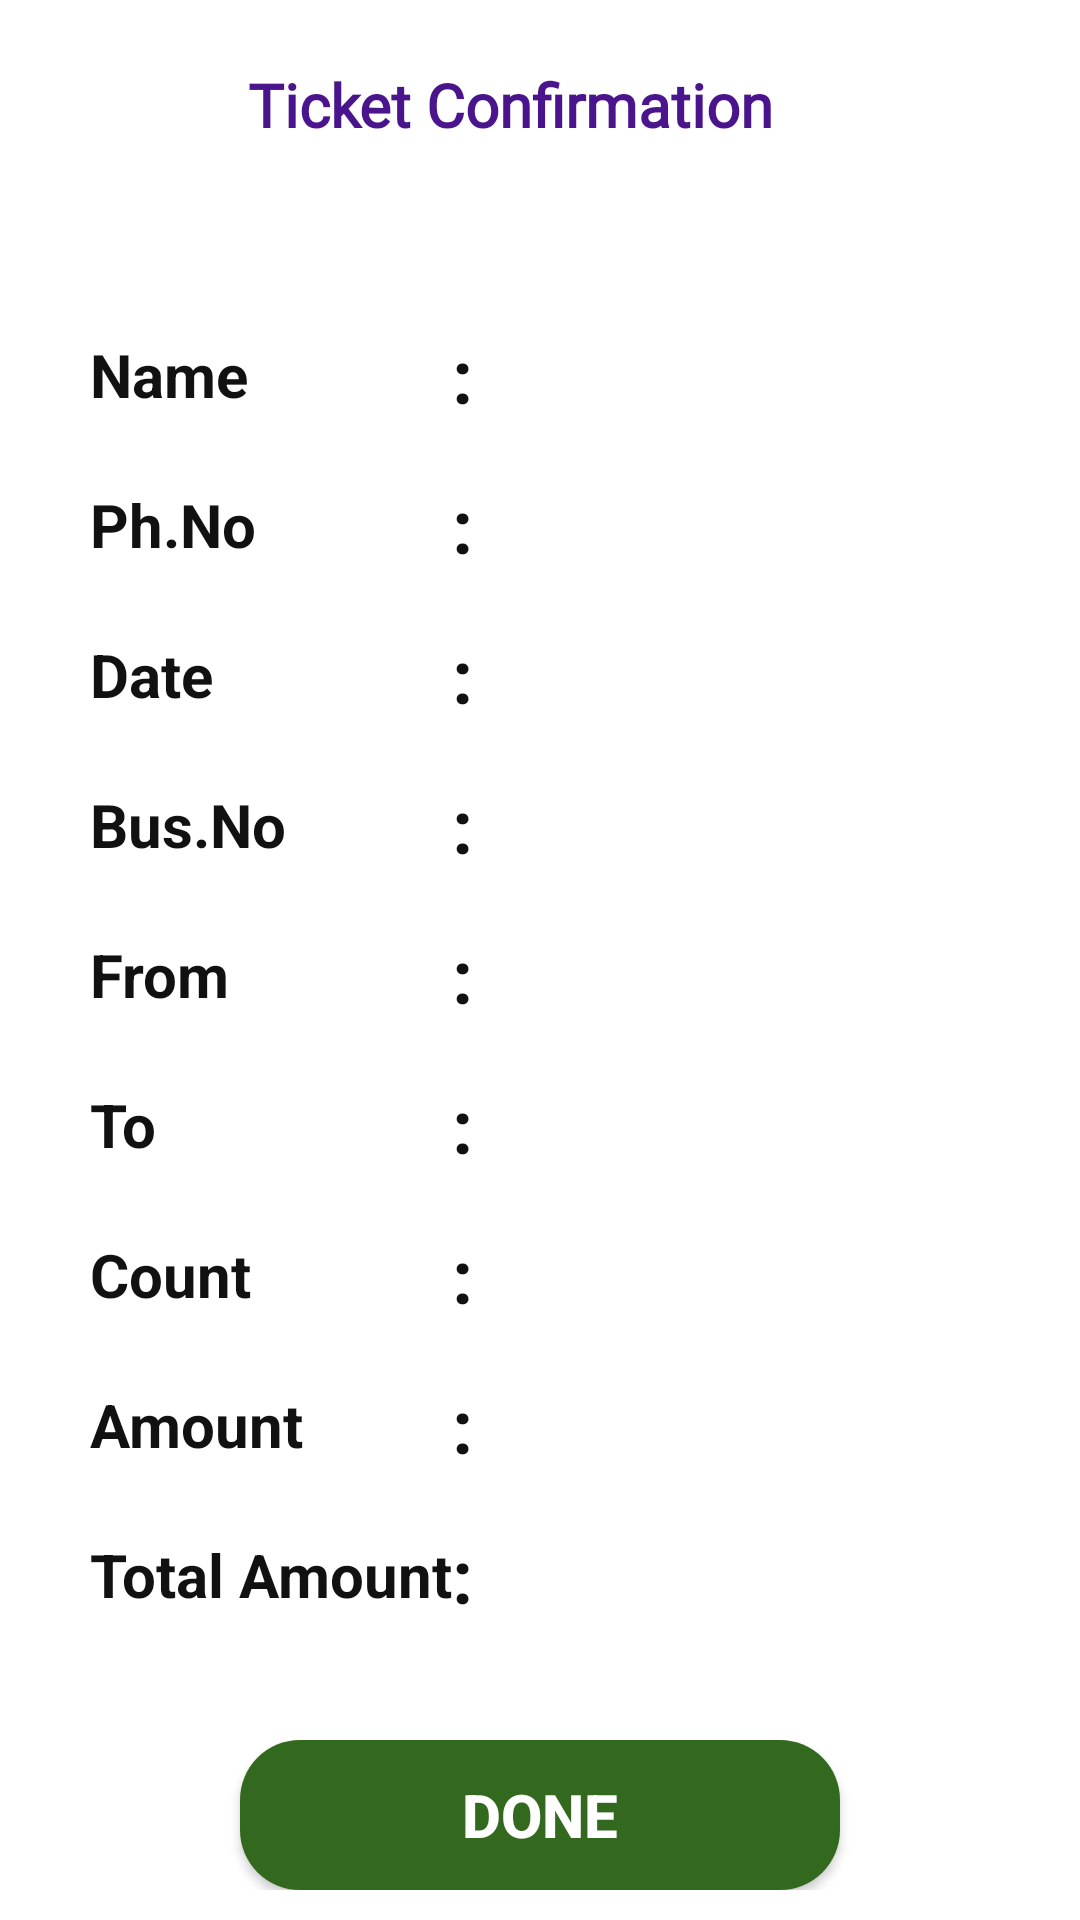

Android layout source for this screen:
<!-- AndroidManifest.xml: application theme Theme.BusBooking -->
<!-- res/layout/activity_confirm_page.xml -->
<?xml version="1.0" encoding="utf-8"?>
<LinearLayout xmlns:android="http://schemas.android.com/apk/res/android"
    xmlns:app="http://schemas.android.com/apk/res-auto"
    xmlns:tools="http://schemas.android.com/tools"
    android:layout_width="match_parent"
    android:layout_height="match_parent"
    android:orientation="vertical"
    android:gravity="center"
    tools:context=".ConfirmPage">

    <TextView
        android:layout_width="match_parent"
        android:layout_height="50dp"
        android:fontFamily="@font/abril_fatface"
        android:gravity="center"
        android:layout_marginBottom="40dp"
        android:paddingRight="20dp"
        android:text="Ticket Confirmation"
        android:textColor="#4A148C"
        android:textSize="20dp"
        android:textStyle="bold" />


    <LinearLayout
        android:layout_width="match_parent"
        android:layout_height="wrap_content"
        android:layout_marginLeft="20dp"
        android:orientation="horizontal">

        <LinearLayout
            android:layout_width="wrap_content"
            android:gravity="center"
            android:layout_height="match_parent"
            android:orientation="vertical">
            <TextView
                android:layout_width="match_parent"
                android:layout_height="50dp"
                android:gravity="center_vertical"
                android:text="Name"
                android:textColor="#111"
                android:textSize="20dp"
                android:textStyle="bold"/>
            <TextView
                android:layout_width="match_parent"
                android:layout_height="50dp"
                android:gravity="center_vertical"
                android:text="Ph.No"
                android:textColor="#111"
                android:textSize="20dp"
                android:textStyle="bold"/>
            <TextView
                android:layout_width="match_parent"
                android:layout_height="50dp"
                android:gravity="center_vertical"
                android:text="Date"
                android:textColor="#111"
                android:textSize="20dp"
                android:textStyle="bold"/>
            <TextView
                android:layout_width="match_parent"
                android:layout_height="50dp"
                android:gravity="center_vertical"
                android:text="Bus.No"
                android:textColor="#111"
                android:textSize="20dp"
                android:textStyle="bold"/>

            <TextView
                android:layout_width="match_parent"
                android:layout_height="50dp"
                android:gravity="center_vertical"
                android:text="From"
                android:textColor="#111"
                android:textSize="20dp"
                android:textStyle="bold"/>

            <TextView
                android:layout_width="match_parent"
                android:layout_height="50dp"
                android:text="To"
                android:gravity="center_vertical"

                android:textSize="20dp"
                android:textColor="#111"
                android:textStyle="bold"/>

            <TextView
                android:layout_width="match_parent"
                android:layout_height="50dp"
                android:text="Count"
                android:gravity="center_vertical"

                android:textSize="20dp"
                android:textColor="#111"
                android:textStyle="bold"/>

            <TextView
                android:layout_width="match_parent"
                android:layout_height="50dp"
                android:text="Amount"
                android:gravity="center_vertical"

                android:textSize="20dp"
                android:textColor="#111"
                android:textStyle="bold"/>

            <TextView
                android:layout_width="match_parent"
                android:layout_height="50dp"
                android:text="Total Amount"
                android:textSize="20dp"
                android:gravity="center_vertical"

                android:textColor="#111"
                android:textStyle="bold"/>

        </LinearLayout>

        <LinearLayout
            android:layout_width="wrap_content"
            android:gravity="center"
            android:layout_height="match_parent"
            android:orientation="vertical">

            <TextView
                android:layout_width="match_parent"
                android:layout_height="50dp"
                android:text=":"
                android:textSize="25dp"
                android:paddingRight="20dp"
                android:gravity="center_vertical"
                android:textColor="#111"
                android:textStyle="bold"/>
            <TextView
                android:layout_width="match_parent"
                android:layout_height="50dp"
                android:text=":"
                android:textSize="25dp"
                android:paddingRight="20dp"
                android:gravity="center_vertical"
                android:textColor="#111"
                android:textStyle="bold"/>
            <TextView
                android:layout_width="match_parent"
                android:layout_height="50dp"
                android:text=":"
                android:textSize="25dp"
                android:paddingRight="20dp"
                android:gravity="center_vertical"
                android:textColor="#111"
                android:textStyle="bold"/>
            <TextView
                android:layout_width="match_parent"
                android:layout_height="50dp"
                android:text=":"
                android:textSize="25dp"
                android:paddingRight="20dp"
                android:gravity="center_vertical"
                android:textColor="#111"
                android:textStyle="bold"/>
            <TextView
                android:layout_width="match_parent"
                android:layout_height="50dp"
                android:text=":"
                android:textSize="25dp"
                android:paddingRight="20dp"
                android:gravity="center_vertical"
                android:textColor="#111"
                android:textStyle="bold"/>
            <TextView
                android:layout_width="match_parent"
                android:layout_height="50dp"
                android:text=":"
                android:textSize="25dp"
                android:paddingRight="20dp"
                android:gravity="center_vertical"
                android:textColor="#111"
                android:textStyle="bold"/>
            <TextView
                android:layout_width="match_parent"
                android:layout_height="50dp"
                android:text=":"
                android:textSize="25dp"
                android:paddingRight="20dp"
                android:gravity="center_vertical"
                android:textColor="#111"
                android:textStyle="bold"/>
            <TextView
                android:layout_width="match_parent"
                android:layout_height="50dp"
                android:text=":"
                android:textSize="25dp"
                android:paddingRight="20dp"
                android:gravity="center_vertical"
                android:textColor="#111"
                android:textStyle="bold"/>
            <TextView
                android:layout_width="match_parent"
                android:layout_height="50dp"
                android:text=":"
                android:textSize="25dp"
                android:paddingRight="20dp"
                android:gravity="center_vertical"
                android:textColor="#111"
                android:textStyle="bold"/>

        </LinearLayout>

        <LinearLayout
            android:layout_width="match_parent"
            android:gravity="center"
            android:layout_height="match_parent"
            android:orientation="vertical">

            <TextView
                android:id="@+id/tdy1"
                android:layout_width="match_parent"
                android:layout_height="50dp"
                android:textSize="20dp"
                android:gravity="center_vertical"
                android:textColor="#33691E"
                android:textStyle="bold"/>
            <TextView
                android:id="@+id/tdy2"
                android:layout_width="match_parent"
                android:layout_height="50dp"
                android:textSize="20dp"
                android:gravity="center_vertical"
                android:textColor="#33691E"
                android:textStyle="bold"/>
            <TextView
                android:id="@+id/tdy3"
                android:layout_width="match_parent"
                android:layout_height="50dp"
                android:textSize="20dp"
                android:gravity="center_vertical"
                android:textColor="#33691E"
                android:textStyle="bold"/>
            <TextView
                android:id="@+id/tdy4"
                android:layout_width="match_parent"
                android:layout_height="50dp"
                android:textSize="20dp"
                android:gravity="center_vertical"
                android:textColor="#33691E"
                android:textStyle="bold"/>
            <TextView
                android:id="@+id/tdy5"
                android:layout_width="match_parent"
                android:layout_height="50dp"
                android:textSize="20dp"
                android:gravity="center_vertical"
                android:textColor="#33691E"
                android:textStyle="bold"/>
            <TextView
                android:id="@+id/tdy6"
                android:layout_width="match_parent"
                android:layout_height="50dp"
                android:textSize="20dp"
                android:gravity="center_vertical"
                android:textColor="#33691E"
                android:textStyle="bold"/>
            <TextView
                android:id="@+id/tdy7"
                android:layout_width="match_parent"
                android:layout_height="50dp"
                android:textSize="20dp"
                android:gravity="center_vertical"
                android:textColor="#33691E"
                android:textStyle="bold"/>
            <TextView
                android:id="@+id/tdy8"
                android:layout_width="match_parent"
                android:layout_height="50dp"
                android:textSize="20dp"
                android:gravity="center_vertical"
                android:textColor="#33691E"
                android:textStyle="bold"/>
            <TextView
                android:id="@+id/tdy9"
                android:layout_width="match_parent"
                android:layout_height="50dp"
                android:textSize="20dp"
                android:gravity="center_vertical"
                android:textColor="#33691E"
                android:textStyle="bold"/>

        </LinearLayout>
    </LinearLayout>

    <LinearLayout
        android:layout_width="match_parent"
        android:layout_height="wrap_content"
        android:gravity="center"
        android:layout_marginTop="30dp"
        android:orientation="vertical">


        <Button
            android:layout_width="200dp"
            android:layout_height="50dp"
            android:background="@drawable/btnshape"
            android:textSize="20dp"
            android:textStyle="bold"
            android:id="@+id/confirm"
            android:textColor="#fff"
            android:text="Done"/>

    </LinearLayout>
        </LinearLayout>
<!-- resources referenced by this layout -->
<resources>
  <!-- drawable btnshape (drawable-v24) -->
  <?xml version="1.0" encoding="utf-8"?>
  <shape xmlns:android="http://schemas.android.com/apk/res/android" >
      
      
      <corners
          android:radius="20dp"></corners>
  
      <solid 
          android:color="#33691E"/>
      
  </shape>
  <style name="Theme.BusBooking" parent="Theme.MaterialComponents.DayNight.DarkActionBar">
          
          <item name="colorPrimary">@color/purple_500</item>
          <item name="colorPrimaryVariant">@color/purple_700</item>
          <item name="colorOnPrimary">@color/white</item>
          
          <item name="colorSecondary">@color/teal_200</item>
          <item name="colorSecondaryVariant">@color/teal_700</item>
          <item name="colorOnSecondary">@color/black</item>
          
          <item name="android:statusBarColor" tools:targetApi="l">?attr/colorPrimaryVariant</item>
          
      </style>
  <color name="purple_500">#4A148C</color>
  <color name="purple_700">#FF3700B3</color>
  <color name="white">#1B5E20</color>
  <color name="teal_200">#FF03DAC5</color>
  <color name="teal_700">#FF018786</color>
  <color name="black">#FF000000</color>
</resources>
